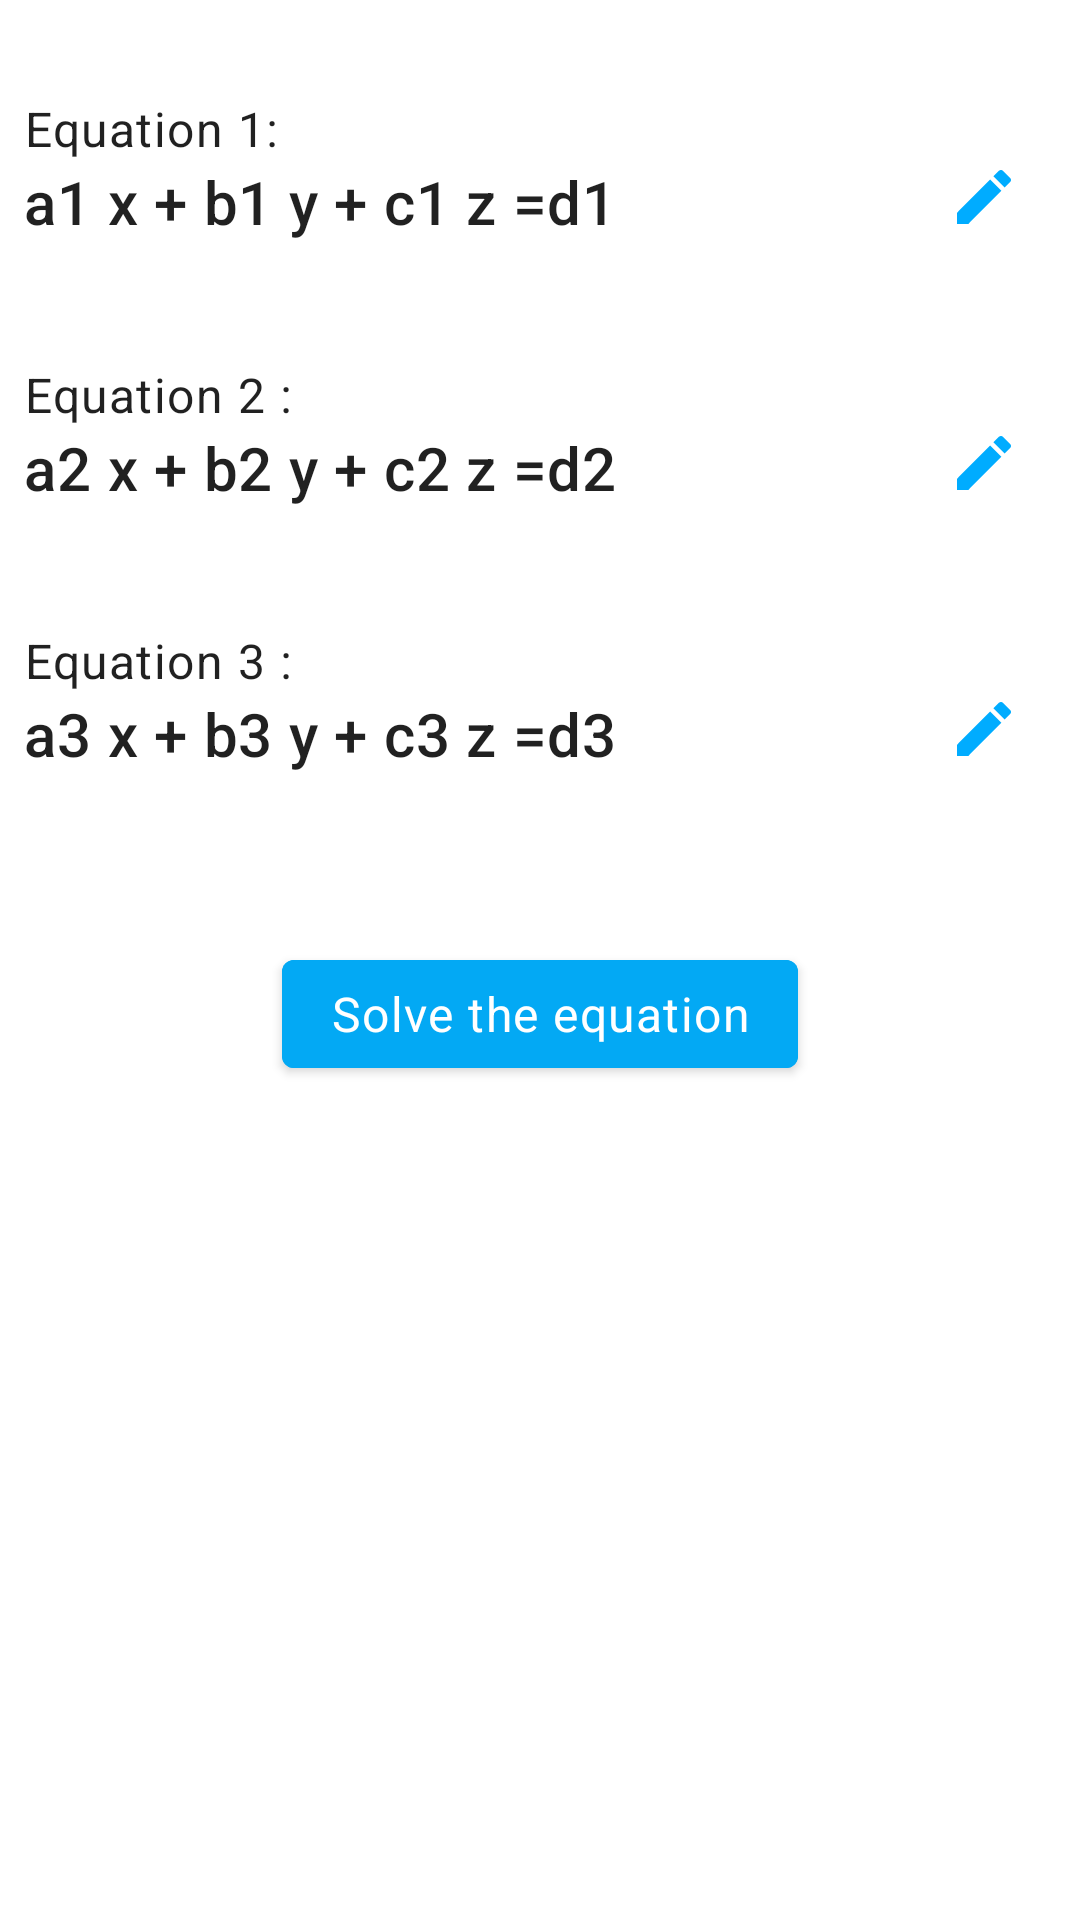

The Android layout XML behind this screen, and the referenced resources:
<!-- AndroidManifest.xml: application theme Theme.Equation -->
<!-- res/layout/fragment_system.xml -->
<?xml version="1.0" encoding="utf-8"?>
<layout xmlns:android="http://schemas.android.com/apk/res/android"
    xmlns:app="http://schemas.android.com/apk/res-auto">

    <data>

    </data>

    <LinearLayout
        android:layout_width="match_parent"
        android:layout_height="match_parent"
        android:orientation="vertical">


        <androidx.constraintlayout.widget.ConstraintLayout
            android:layout_width="match_parent"
            android:layout_height="wrap_content"
            android:padding="@dimen/dp_8">

            <androidx.appcompat.widget.AppCompatTextView
                android:id="@+id/tv_e1"
                android:layout_width="wrap_content"
                android:layout_height="wrap_content"
                android:layout_marginTop="@dimen/dp_24"
                android:text="@string/equation1"
                android:textAppearance="?textAppearanceBody1"
                app:layout_constraintStart_toStartOf="parent"
                app:layout_constraintTop_toTopOf="parent" />

            <androidx.appcompat.widget.AppCompatTextView
                android:id="@+id/tv_result_e1"
                android:layout_width="0dp"
                android:layout_height="wrap_content"
                android:layout_marginEnd="@dimen/dp_24"
                android:text="@string/pt1"
                android:textAppearance="?textAppearanceHeadline6"
                app:layout_constraintEnd_toStartOf="@id/iv_edit_e1"
                app:layout_constraintStart_toStartOf="parent"
                app:layout_constraintTop_toBottomOf="@id/tv_e1" />

            <androidx.appcompat.widget.AppCompatImageView
                android:id="@+id/iv_edit_e1"
                android:background="?attr/selectableItemBackgroundBorderless"
                android:layout_width="wrap_content"
                android:layout_height="wrap_content"
                android:layout_marginEnd="@dimen/dp_12"
                android:src="@drawable/ic_baseline_edit_24"
                app:layout_constraintEnd_toEndOf="parent"
                app:layout_constraintTop_toBottomOf="@id/tv_e1" />

        </androidx.constraintlayout.widget.ConstraintLayout>

        <androidx.constraintlayout.widget.ConstraintLayout
            android:layout_width="match_parent"
            android:layout_height="wrap_content"
            android:padding="8dp">

            <androidx.appcompat.widget.AppCompatTextView
                android:id="@+id/tv_e2"
                android:layout_width="wrap_content"
                android:layout_height="wrap_content"
                android:layout_marginTop="24dp"
                android:text="@string/equation2"
                android:textAppearance="?textAppearanceBody1"
                app:layout_constraintStart_toStartOf="parent"
                app:layout_constraintTop_toTopOf="parent" />

            <androidx.appcompat.widget.AppCompatTextView
                android:id="@+id/tv_result_e2"
                android:layout_width="0dp"
                android:layout_height="wrap_content"
                android:layout_marginEnd="24dp"
                android:text="@string/pt2"
                android:textAppearance="?textAppearanceHeadline6"
                app:layout_constraintEnd_toStartOf="@id/iv_edit_e2"
                app:layout_constraintStart_toStartOf="parent"
                app:layout_constraintTop_toBottomOf="@id/tv_e2" />

            <androidx.appcompat.widget.AppCompatImageView
                android:id="@+id/iv_edit_e2"
                android:layout_width="wrap_content"
                android:layout_height="wrap_content"
                android:layout_marginEnd="12dp"
                android:src="@drawable/ic_baseline_edit_24"
                android:background="?attr/selectableItemBackgroundBorderless"
                app:layout_constraintEnd_toEndOf="parent"
                app:layout_constraintTop_toBottomOf="@id/tv_e2" />
        </androidx.constraintlayout.widget.ConstraintLayout>

        <androidx.constraintlayout.widget.ConstraintLayout
            android:layout_width="match_parent"
            android:layout_height="wrap_content"
            android:padding="8dp">

            <androidx.appcompat.widget.AppCompatTextView
                android:id="@+id/tv_e3"
                android:layout_width="wrap_content"
                android:layout_height="wrap_content"
                android:layout_marginTop="@dimen/dp_24"
                android:text="@string/equation3"
                android:textAppearance="?textAppearanceBody1"
                app:layout_constraintStart_toStartOf="parent"
                app:layout_constraintTop_toTopOf="parent" />

            <androidx.appcompat.widget.AppCompatTextView
                android:id="@+id/tv_result_e3"
                android:layout_width="0dp"
                android:layout_height="wrap_content"
                android:layout_marginEnd="@dimen/dp_24"
                android:text="@string/pt3"
                android:textAppearance="?textAppearanceHeadline6"
                app:layout_constraintEnd_toStartOf="@id/iv_edit_e3"
                app:layout_constraintStart_toStartOf="parent"
                app:layout_constraintTop_toBottomOf="@id/tv_e3" />

            <androidx.appcompat.widget.AppCompatImageView
                android:id="@+id/iv_edit_e3"
                android:layout_width="wrap_content"
                android:layout_height="wrap_content"
                android:layout_marginEnd="@dimen/dp_12"
                android:src="@drawable/ic_baseline_edit_24"
                android:background="?attr/selectableItemBackgroundBorderless"
                app:layout_constraintEnd_toEndOf="parent"
                app:layout_constraintTop_toBottomOf="@id/tv_e3" />
        </androidx.constraintlayout.widget.ConstraintLayout>

        <com.google.android.material.button.MaterialButton
            android:id="@+id/btn_result"
            android:backgroundTint="@color/bg_button"
            android:layout_width="wrap_content"
            android:layout_height="wrap_content"
            android:layout_gravity="center"
            android:textAppearance="?textAppearanceBody1"
            android:layout_marginTop="@dimen/dp_48"
            android:text="@string/solve_the_equation"
            android:textAllCaps="false" />
    </LinearLayout>
</layout>
<!-- resources referenced by this layout -->
<resources>
  <color name="bg_button">#03A9F4</color>
  <dimen name="dp_12">12dp</dimen>
  <dimen name="dp_24">24dp</dimen>
  <dimen name="dp_48">48dp</dimen>
  <dimen name="dp_8">8dp</dimen>
  <!-- drawable ic_baseline_edit_24 (drawable) -->
  <vector android:height="24dp" android:tint="#00ACFF"
      android:viewportHeight="24" android:viewportWidth="24"
      android:width="24dp" xmlns:android="http://schemas.android.com/apk/res/android">
      <path android:fillColor="@android:color/white" android:pathData="M3,17.25V21h3.75L17.81,9.94l-3.75,-3.75L3,17.25zM20.71,7.04c0.39,-0.39 0.39,-1.02 0,-1.41l-2.34,-2.34c-0.39,-0.39 -1.02,-0.39 -1.41,0l-1.83,1.83 3.75,3.75 1.83,-1.83z"/>
  </vector>
  <string name="equation1">Equation 1:</string>
  <string name="equation2">Equation 2 :</string>
  <string name="equation3">Equation 3 :</string>
  <string name="pt1">a1 x + b1 y + c1 z =d1</string>
  <string name="pt2">a2 x + b2 y + c2 z =d2</string>
  <string name="pt3">a3 x + b3 y + c3 z =d3</string>
  <string name="solve_the_equation">Solve the equation</string>
  <style name="Theme.Equation" parent="Theme.MaterialComponents.DayNight.DarkActionBar">
          
          <item name="colorPrimary">@color/purple_500</item>
          <item name="colorPrimaryVariant">@color/purple_700</item>
          <item name="colorOnPrimary">@color/white</item>
          
          <item name="colorSecondary">@color/teal_200</item>
          <item name="colorSecondaryVariant">@color/teal_700</item>
          <item name="colorOnSecondary">@color/black</item>
          
          <item name="android:statusBarColor" tools:targetApi="l">?attr/colorPrimaryVariant</item>
          <item name="windowActionBar">false</item>
          <item name="windowNoTitle">true</item>
          
      </style>
  <color name="purple_500">#FF6200EE</color>
  <color name="purple_700">#FF3700B3</color>
  <color name="white">#FFFFFFFF</color>
  <color name="teal_200">#FF03DAC5</color>
  <color name="teal_700">#FF018786</color>
  <color name="black">#FF000000</color>
</resources>
